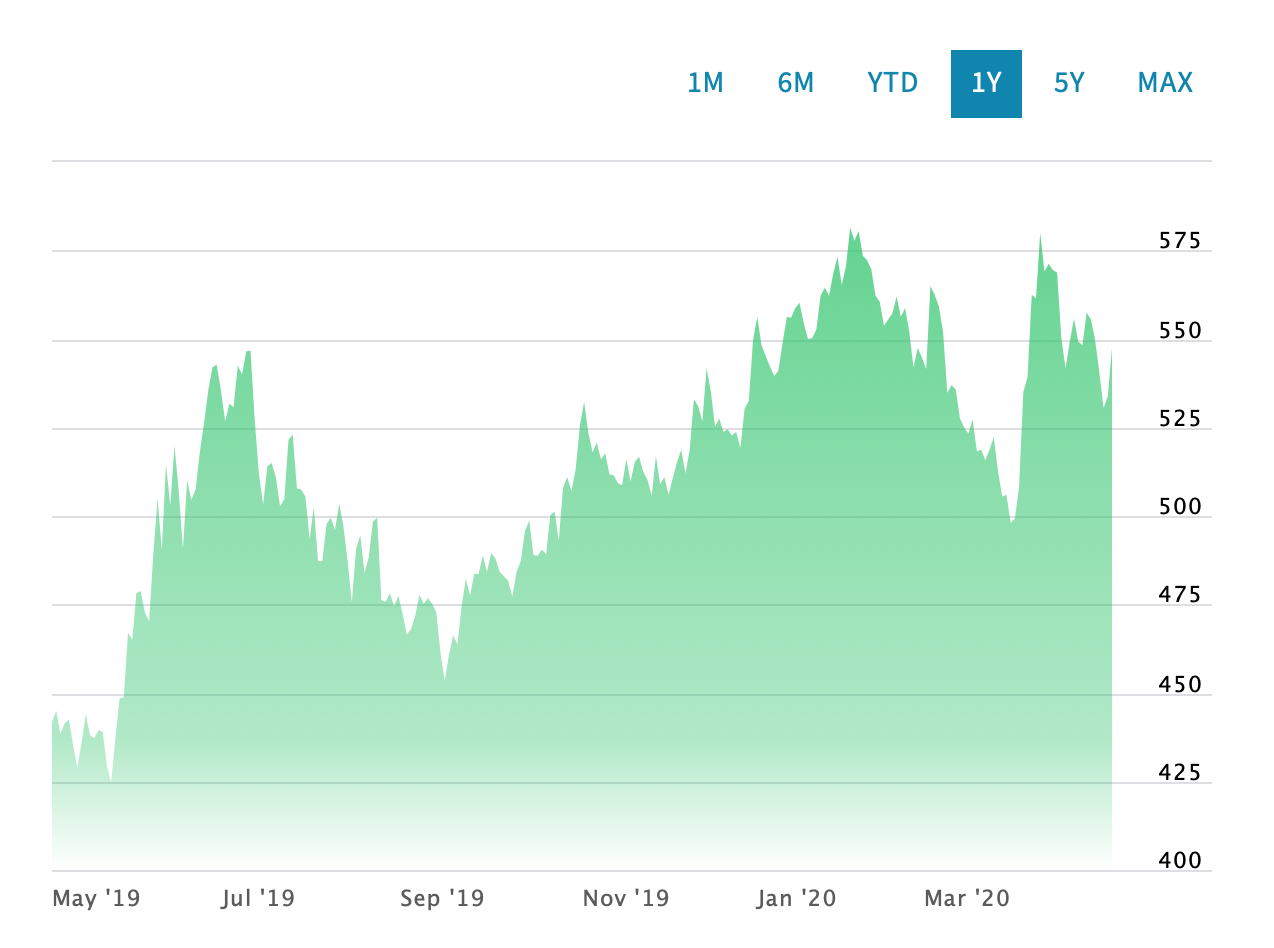

Source data for this figure (header and first rows):
Date, Close/Last, Volume, Open, High, Low
04/21/2020, 548.8, 20201, 553.8, 558.2, 544.5
04/20/2020, 547.5, 73284, 536, 561.5, 535.5
04/17/2020, 533.8, 42376, 529, 535.8, 525
04/16/2020, 530.5, 51117, 539.8, 544.2, 529
04/15/2020, 540.5, 72843, 548, 550, 531.5
04/14/2020, 549.8, 59252, 555.8, 557.2, 546.2
04/13/2020, 555.5, 49782, 560, 564.5, 552.8
04/09/2020, 557.5, 54051, 549.2, 559.2, 546.5
04/08/2020, 548.2, 51791, 551, 554.5, 545
04/07/2020, 549.2, 61117, 555.2, 555.8, 545.2
04/06/2020, 555.8, 43507, 550, 561.8, 549.8
04/03/2020, 549.2, 39986, 541.8, 556.5, 541.5
04/02/2020, 541.8, 43143, 550.2, 553.2, 538.2
04/01/2020, 550.2, 63718, 567.2, 571.8, 546.5
03/31/2020, 568.8, 62692, 569.8, 575.2, 564.2
03/30/2020, 569.5, 57513, 572.2, 580.8, 562.8
03/27/2020, 571.2, 83840, 569.5, 587, 563.5
03/26/2020, 569, 72629, 579.5, 583, 564.5
03/25/2020, 580, 93812, 560, 583.2, 556.8
03/24/2020, 561.5, 63288, 560.5, 562.5, 549.8
03/23/2020, 562.5, 81836, 539.5, 563.2, 537.2
03/20/2020, 539.2, 66708, 534.5, 547, 533
03/19/2020, 535, 97431, 508.5, 540.5, 508.5
03/18/2020, 508.2, 65279, 500.8, 512, 494.5
03/17/2020, 499.2, 61968, 496.2, 506.5, 494.5
03/16/2020, 498, 75977, 503, 507.2, 491.8
03/13/2020, 506, 66238, 505, 513.8, 499.5
03/12/2020, 505.5, 79121, 510.5, 510.8, 497.2
03/11/2020, 512.8, 56111, 521.8, 524.8, 511.8
03/10/2020, 522.2, 65867, 520, 525, 514
03/09/2020, 518.8, 85631, 509, 522.5, 505.8
03/06/2020, 515.8, 55240, 518, 520.8, 510
03/05/2020, 518.8, 58785, 518.5, 523.8, 514.5
03/04/2020, 518.2, 55163, 525.2, 526.2, 516.8
03/03/2020, 527.2, 69430, 523.8, 534, 521
03/02/2020, 523.2, 73723, 519, 525, 516.8
02/28/2020, 525, 83266, 525.5, 526.5, 512.5
02/27/2020, 527.5, 70392, 532.2, 534.2, 526.2
02/26/2020, 535.8, 57704, 537, 540, 532.8
02/25/2020, 537, 72915, 537, 539.5, 528.5
02/24/2020, 534.8, 96033, 551.5, 551.5, 532.5
02/21/2020, 552, 84361, 559.2, 568.2, 551
02/20/2020, 559.2, 54353, 558.5, 560, 557.2
02/19/2020, 562.5, 70932, 560, 564, 551.5
02/18/2020, 565, 97326, 547.2, 568.5, 546.5
02/14/2020, 541.5, 52839, 545.5, 548.8, 541
02/13/2020, 544.8, 62416, 548.5, 550.5, 541.5
02/12/2020, 547.5, 86164, 541, 549, 538.2
02/11/2020, 542, 158485, 551.5, 551.8, 539
02/10/2020, 552, 93064, 558.8, 560.8, 551
02/07/2020, 558.8, 59004, 557, 563, 553.2
02/06/2020, 556.2, 49966, 563.8, 565.5, 555.8
02/05/2020, 562, 50472, 559.2, 563.8, 555.5
02/04/2020, 557.2, 66108, 554.2, 564.2, 553.5
02/03/2020, 555.5, 78076, 551.2, 558, 546.5
01/31/2020, 553.8, 60507, 562.5, 561.8, 552.8
01/30/2020, 560.5, 76309, 562.5, 562.5, 550.8
01/29/2020, 562.2, 52891, 571, 573.2, 561
01/28/2020, 569.8, 55050, 573, 576.5, 565.5
01/27/2020, 572.2, 76674, 567.8, 573.2, 559.5
... 1,211 more rows
